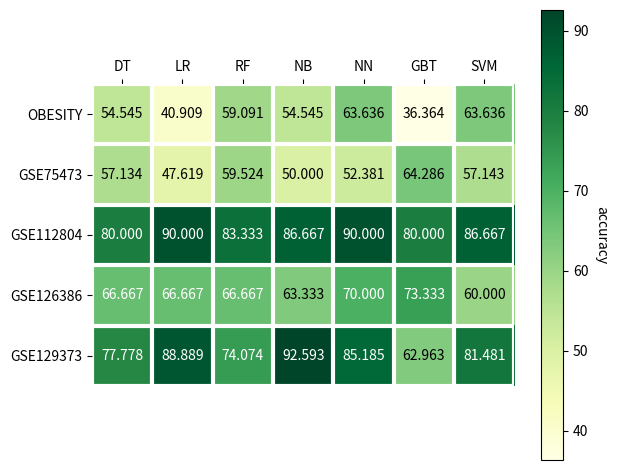

Reproduce this figure in Python.
import numpy as np
import matplotlib
import matplotlib.pyplot as plt
# sphinx_gallery_thumbnail_number = 2

datasets = ["OBESITY", "GSE75473", "GSE112804", "GSE126386", "GSE129373"]
classifiers = ["DT", "LR", "RF", "NB", "NN", "GBT", "SVM"]


accuracy_default = np.array([[45.455, 40.909, 54.545, 40.909, 45.455, 31.818, 63.636],
                    [57.134, 45.238, 59.524, 50, 52.381, 64.286, 50],
                    [70, 83.333, 76.667, 83.333, 86.667, 80, 86.667],
                    [66.667, 60, 66.667, 56.667, 70, 73.333, 53.333],
                    [77.778, 81.481, 74.074, 92.593, 77.778, 49.69, 77.778]])


accuracy_finetuned = np.array([[54.545, 40.909, 59.091, 54.545, 63.636, 36.364, 63.636],
                    [57.134, 47.619, 59.524, 50, 52.381, 64.286, 57.143],
                    [80, 90, 83.333, 86.667, 90, 80, 86.667],
                    [66.667, 66.667, 66.667, 63.333, 70, 73.333, 60],
                    [77.778, 88.889, 74.074, 92.593, 85.185, 62.963, 81.481]])

#fig, ax = plt.subplots()
#im = ax.imshow(accuracy_finetuned)

#ax.set_xticks(np.arange(len(classifiers)))
#ax.set_yticks(np.arange(len(datasets)))
#ax.set_xticklabels(classifiers)
#ax.set_yticklabels(datasets)

#for i in range(len(datasets)):
#    for j in range(len(classifiers)):
#        text = ax.text(j, i, accuracy_finetuned[i, j],
#                       ha="center", va="center", color="w")

#ax.set_title("Harvest of local farmers (in tons/year)")
#fig.tight_layout()
#plt.show()


def heatmap(data, row_labels, col_labels, ax=None,
            cbar_kw={}, cbarlabel="", **kwargs):
    """
    Create a heatmap from a numpy array and two lists of labels.

    Parameters
    ----------
    data
        A 2D numpy array of shape (N, M).
    row_labels
        A list or array of length N with the labels for the rows.
    col_labels
        A list or array of length M with the labels for the columns.
    ax
        A `matplotlib.axes.Axes` instance to which the heatmap is plotted.  If
        not provided, use current axes or create a new one.  Optional.
    cbar_kw
        A dictionary with arguments to `matplotlib.Figure.colorbar`.  Optional.
    cbarlabel
        The label for the colorbar.  Optional.
    **kwargs
        All other arguments are forwarded to `imshow`.
    """

    if not ax:
        ax = plt.gca()

    # Plot the heatmap
    im = ax.imshow(data, **kwargs)

    # Create colorbar
    cbar = ax.figure.colorbar(im, ax=ax, **cbar_kw)
    cbar.ax.set_ylabel(cbarlabel, rotation=-90, va="bottom")

    # We want to show all ticks...
    ax.set_xticks(np.arange(data.shape[1]))
    ax.set_yticks(np.arange(data.shape[0]))
    # ... and label them with the respective list entries.
    ax.set_xticklabels(col_labels)
    ax.set_yticklabels(row_labels)

    # Let the horizontal axes labeling appear on top.
    ax.tick_params(top=True, bottom=False,
                   labeltop=True, labelbottom=False)

    # Rotate the tick labels and set their alignment.
    #plt.setp(ax.get_xticklabels(), rotation=-30, ha="right", rotation_mode="anchor")

    # Turn spines off and create white grid.
    for edge, spine in ax.spines.items():
        spine.set_visible(False)

    ax.set_xticks(np.arange(data.shape[1]+1)-.5, minor=True)
    ax.set_yticks(np.arange(data.shape[0]+1)-.5, minor=True)
    ax.grid(which="minor", color="w", linestyle='-', linewidth=3)
    ax.tick_params(which="minor", bottom=False, left=False)

    return im, cbar


def annotate_heatmap(im, data=None, valfmt="{x:.2f}",
                     textcolors=["black", "white"],
                     threshold=None, **textkw):
    """
    A function to annotate a heatmap.

    Parameters
    ----------
    im
        The AxesImage to be labeled.
    data
        Data used to annotate.  If None, the image's data is used.  Optional.
    valfmt
        The format of the annotations inside the heatmap.  This should either
        use the string format method, e.g. "$ {x:.2f}", or be a
        `matplotlib.ticker.Formatter`.  Optional.
    textcolors
        A list or array of two color specifications.  The first is used for
        values below a threshold, the second for those above.  Optional.
    threshold
        Value in data units according to which the colors from textcolors are
        applied.  If None (the default) uses the middle of the colormap as
        separation.  Optional.
    **kwargs
        All other arguments are forwarded to each call to `text` used to create
        the text labels.
    """

    if not isinstance(data, (list, np.ndarray)):
        data = im.get_array()

    # Normalize the threshold to the images color range.
    if threshold is not None:
        threshold = im.norm(threshold)
    else:
        threshold = im.norm(data.max())/2.

    # Set default alignment to center, but allow it to be
    # overwritten by textkw.
    kw = dict(horizontalalignment="center",
              verticalalignment="center")
    kw.update(textkw)

    # Get the formatter in case a string is supplied
    if isinstance(valfmt, str):
        valfmt = matplotlib.ticker.StrMethodFormatter(valfmt)

    # Loop over the data and create a `Text` for each "pixel".
    # Change the text's color depending on the data.
    texts = []
    for i in range(data.shape[0]):
        for j in range(data.shape[1]):
            kw.update(color=textcolors[int(im.norm(data[i, j]) > threshold)])
            text = im.axes.text(j, i, valfmt(data[i, j], None), **kw)
            texts.append(text)

    return texts

fig, ax = plt.subplots()

im, cbar = heatmap(accuracy_finetuned, datasets, classifiers, ax=ax, cmap="YlGn", cbarlabel="accuracy")

texts = annotate_heatmap(im, valfmt="{x:.3f}")

fig.tight_layout()
plt.show()